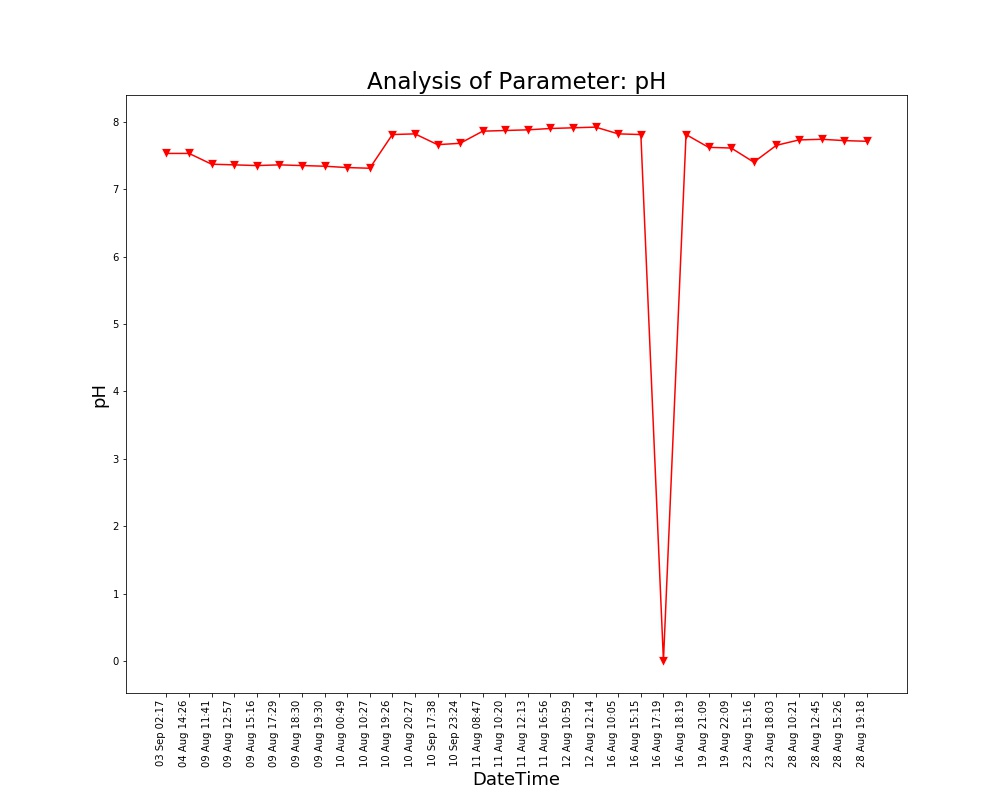

The table this chart was drawn from, first rows:
Unnamed: 0, DateTime, Date, Time, pH
0.0, 04 Aug 14:26, 04 Aug 2021, 14:26:24, 7.53
1.0, 09 Aug 11:41, 09 Aug 2021, 11:41:48, 7.37
2.0, 09 Aug 12:57, 09 Aug 2021, 12:57:04, 7.36
3.0, 09 Aug 15:16, 09 Aug 2021, 15:16:19, 7.35
4.0, 09 Aug 17:29, 09 Aug 2021, 17:29:51, 7.36
5.0, 09 Aug 18:30, 09 Aug 2021, 18:30:16, 7.35
6.0, 09 Aug 19:30, 09 Aug 2021, 19:30:40, 7.34
7.0, 10 Aug 00:49, 10 Aug 2021, 00:49:39, 7.32
8.0, 10 Aug 10:27, 10 Aug 2021, 10:27:28, 7.31
9.0, 10 Aug 19:26, 10 Aug 2021, 19:26:33, 7.81
10.0, 10 Aug 20:27, 10 Aug 2021, 20:27:03, 7.82
11.0, 11 Aug 08:47, 11 Aug 2021, 08:47:06, 7.86
12.0, 11 Aug 10:20, 11 Aug 2021, 10:20:04, 7.87
13.0, 11 Aug 12:13, 11 Aug 2021, 12:13:36, 7.88
14.0, 11 Aug 16:56, 11 Aug 2021, 16:56:21, 7.9
15.0, 12 Aug 10:59, 12 Aug 2021, 10:59:37, 7.91
16.0, 12 Aug 12:14, 12 Aug 2021, 12:14:31, 7.92
17.0, 16 Aug 10:05, 16 Aug 2021, 10:05:25, 7.82
18.0, 16 Aug 15:15, 16 Aug 2021, 15:15:28, 7.81
19.0, 16 Aug 17:19, 16 Aug 2021, 17:19:32, 0.0
20.0, 16 Aug 18:19, 16 Aug 2021, 18:19:53, 7.81
21.0, 19 Aug 21:09, 19 Aug 2021, 21:09:25, 7.62
22.0, 19 Aug 22:09, 19 Aug 2021, 22:09:52, 7.61
23.0, 23 Aug 15:16, 23 Aug 2021, 15:16:38, 7.4
24.0, 23 Aug 18:03, 23 Aug 2021, 18:03:46, 7.65
25.0, 28 Aug 10:21, 28 Aug 2021, 10:21:18, 7.73
26.0, 28 Aug 12:45, 28 Aug 2021, 12:45:39, 7.74
27.0, 28 Aug 15:26, 28 Aug 2021, 15:26:51, 7.72
28.0, 28 Aug 19:18, 28 Aug 2021, 19:18:38, 7.71
, 03 Sep 02:17, 03 Sep 2021, 02:17:33, 7.53
, 10 Sep 17:38, 10 Sep 2021, 17:38:26, 7.66
, 10 Sep 23:24, 10 Sep 2021, 23:24:03, 7.68
